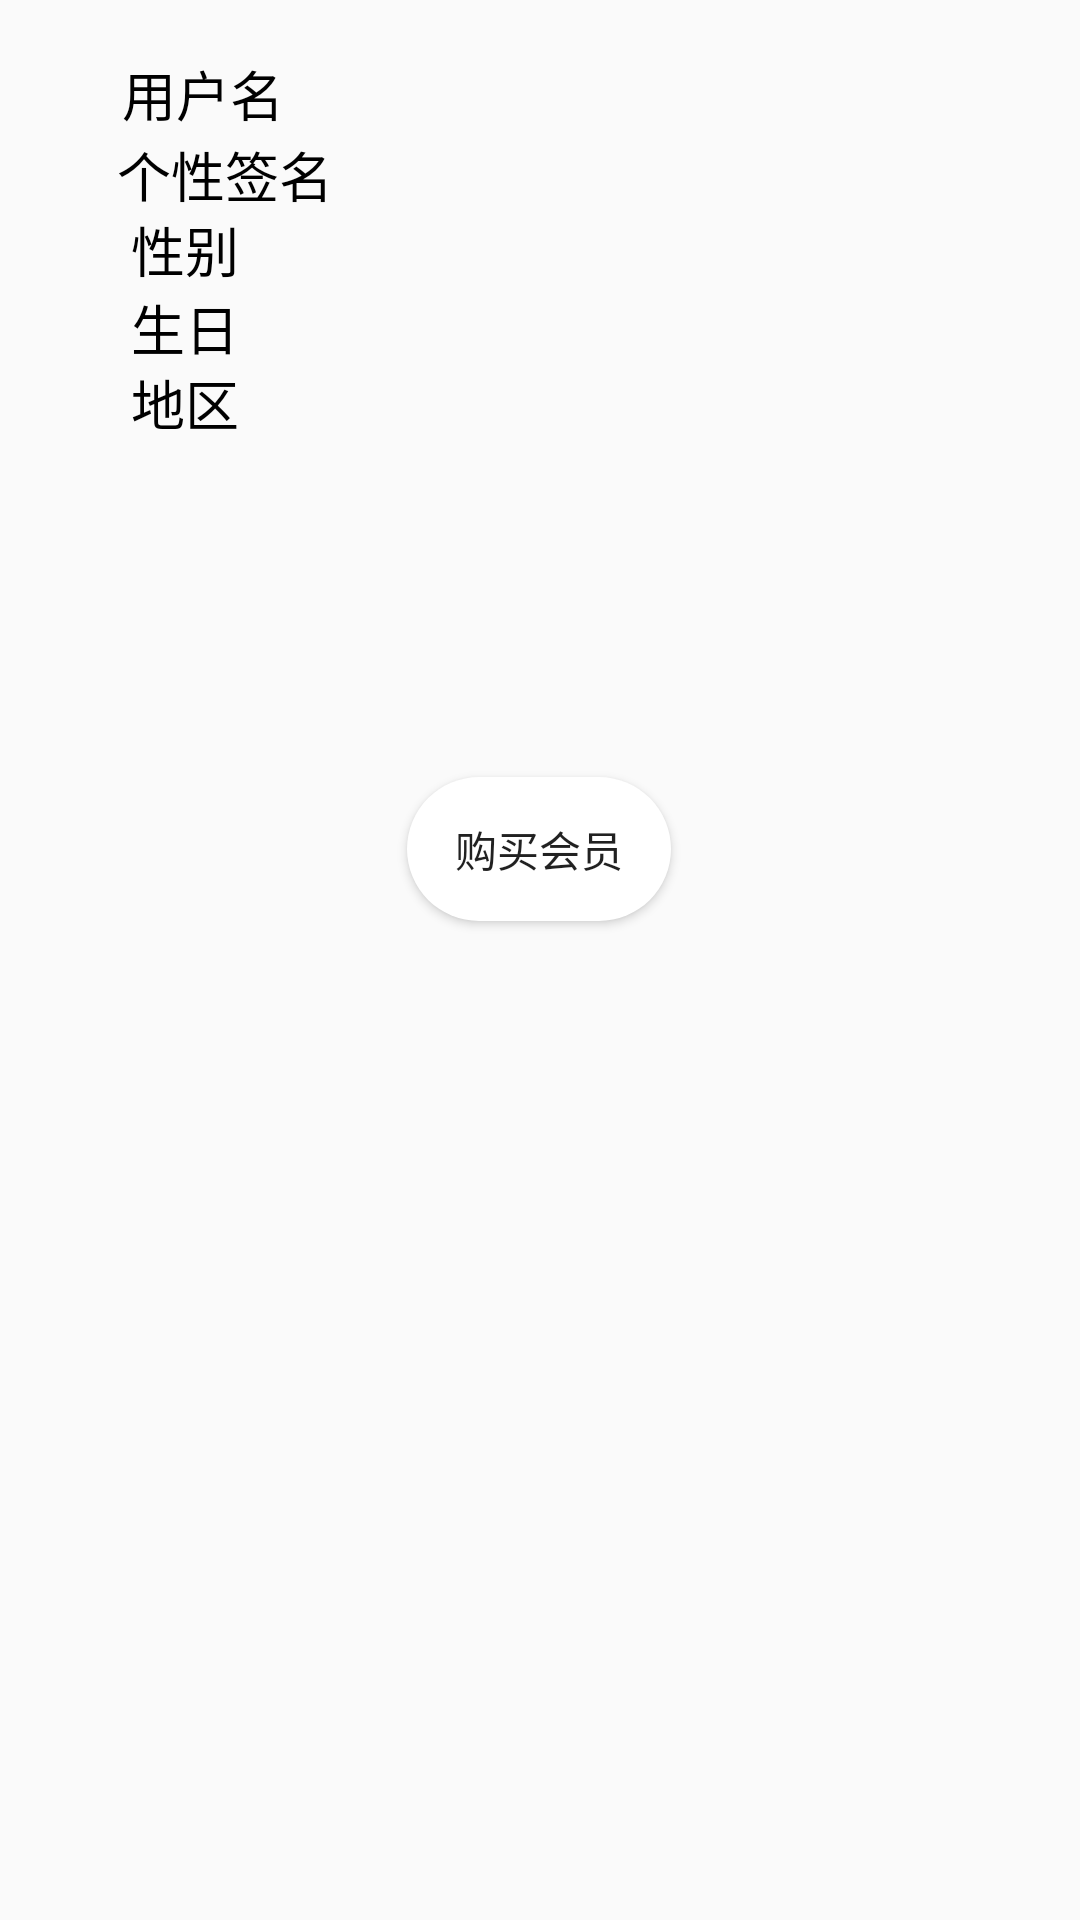

Layout XML and referenced resources for this Android screen:
<!-- AndroidManifest.xml: application theme Theme.MyMusic -->
<!-- res/layout/fragment_user_info.xml -->
<?xml version="1.0" encoding="utf-8"?>
<layout xmlns:android="http://schemas.android.com/apk/res/android"
    xmlns:app="http://schemas.android.com/apk/res-auto"
    xmlns:tools="http://schemas.android.com/tools">

    <data>

    </data>

    <androidx.constraintlayout.widget.ConstraintLayout
        android:layout_width="match_parent"
        android:layout_height="wrap_content"
        tools:context=".ui.main.home.nestedFragment.userInfo.UserInfoFragment">


        <androidx.constraintlayout.widget.Guideline
            android:id="@+id/guideline16"
            android:layout_width="wrap_content"
            android:layout_height="wrap_content"
            android:orientation="horizontal"
            app:layout_constraintGuide_begin="31dp" />

        <TextView
            android:id="@+id/textView"
            android:layout_width="wrap_content"
            android:layout_height="wrap_content"
            android:gravity="center"
            android:text="@string/reg_userName"
            android:textAlignment="center"
            android:textColor="@color/textColor"
            android:textSize="18sp"
            android:textStyle="normal"
            app:layout_constraintBottom_toTopOf="@+id/guideline16"
            app:layout_constraintEnd_toEndOf="parent"
            app:layout_constraintHorizontal_bias="0.133"
            app:layout_constraintStart_toStartOf="parent"
            app:layout_constraintTop_toTopOf="@+id/guideline16" />

        <TextView
            android:id="@+id/userInfo_name"
            android:layout_width="wrap_content"
            android:layout_height="wrap_content"
            android:text=""
            android:textColor="@color/textColor"
            android:textSize="14sp"
            app:layout_constraintBottom_toTopOf="@+id/guideline16"
            app:layout_constraintEnd_toEndOf="parent"
            app:layout_constraintHorizontal_bias="0.262"
            app:layout_constraintStart_toEndOf="@+id/textView"
            app:layout_constraintTop_toTopOf="@+id/guideline16"
            app:layout_constraintVertical_bias="0.631" />

        <androidx.constraintlayout.widget.Guideline
            android:id="@+id/guideline17"
            android:layout_width="wrap_content"
            android:layout_height="wrap_content"
            android:orientation="horizontal"
            app:layout_constraintGuide_begin="58dp" />

        <TextView
            android:id="@+id/textView6"
            android:layout_width="wrap_content"
            android:layout_height="wrap_content"
            android:gravity="center"
            android:text="个性签名"
            android:textAlignment="center"
            android:textColor="@color/textColor"
            android:textSize="18sp"
            android:textStyle="normal"
            app:layout_constraintBottom_toTopOf="@+id/guideline17"
            app:layout_constraintEnd_toEndOf="parent"
            app:layout_constraintHorizontal_bias="0.135"
            app:layout_constraintStart_toStartOf="parent"
            app:layout_constraintTop_toTopOf="@+id/guideline17"
            app:layout_constraintVertical_bias="0.526" />

        <TextView
            android:id="@+id/userInfo_sign"
            android:layout_width="wrap_content"
            android:layout_height="wrap_content"
            android:text=""
            android:textColor="@color/textColor"
            android:textSize="14sp"
            app:layout_constraintBottom_toTopOf="@+id/guideline17"
            app:layout_constraintEnd_toEndOf="parent"
            app:layout_constraintHorizontal_bias="0.236"
            app:layout_constraintStart_toEndOf="@+id/textView6"
            app:layout_constraintTop_toTopOf="@+id/guideline17"
            app:layout_constraintVertical_bias="0.368" />

        <androidx.constraintlayout.widget.Guideline
            android:id="@+id/guideline18"
            android:layout_width="wrap_content"
            android:layout_height="wrap_content"
            android:orientation="horizontal"
            app:layout_constraintGuide_begin="83dp" />

        <TextView
            android:id="@+id/textView8"
            android:layout_width="wrap_content"
            android:layout_height="wrap_content"
            android:gravity="center"
            android:text="性别"
            android:textAlignment="center"
            android:textColor="@color/textColor"
            android:textSize="18sp"
            android:textStyle="normal"
            app:layout_constraintBottom_toTopOf="@+id/guideline18"
            app:layout_constraintEnd_toEndOf="parent"
            app:layout_constraintHorizontal_bias="0.135"
            app:layout_constraintStart_toStartOf="parent"
            app:layout_constraintTop_toTopOf="@+id/guideline18"
            app:layout_constraintVertical_bias="0.526" />

        <TextView
            android:id="@+id/userInfo_sex"
            android:layout_width="wrap_content"
            android:layout_height="wrap_content"
            android:text=""
            android:textColor="@color/textColor"
            app:layout_constraintBottom_toTopOf="@+id/guideline18"
            app:layout_constraintEnd_toEndOf="parent"
            app:layout_constraintHorizontal_bias="0.283"
            app:layout_constraintStart_toEndOf="@+id/textView8"
            app:layout_constraintTop_toTopOf="@+id/guideline18"
            app:layout_constraintVertical_bias="0.526" />

        <androidx.constraintlayout.widget.Guideline
            android:id="@+id/guideline19"
            android:layout_width="wrap_content"
            android:layout_height="wrap_content"
            android:orientation="horizontal"
            app:layout_constraintGuide_begin="109dp" />

        <TextView
            android:id="@+id/textView10"
            android:layout_width="wrap_content"
            android:layout_height="wrap_content"
            android:gravity="center"
            android:text="生日"
            android:textAlignment="center"
            android:textColor="@color/textColor"
            android:textSize="18sp"
            android:textStyle="normal"
            app:layout_constraintBottom_toTopOf="@+id/guideline19"
            app:layout_constraintEnd_toEndOf="parent"
            app:layout_constraintHorizontal_bias="0.135"
            app:layout_constraintStart_toStartOf="parent"
            app:layout_constraintTop_toTopOf="@+id/guideline19"
            app:layout_constraintVertical_bias="0.263" />

        <androidx.constraintlayout.widget.Guideline
            android:id="@+id/guideline20"
            android:layout_width="wrap_content"
            android:layout_height="wrap_content"
            android:orientation="horizontal"
            app:layout_constraintGuide_begin="134dp" />

        <TextView
            android:id="@+id/textView11"
            android:layout_width="wrap_content"
            android:layout_height="wrap_content"
            android:gravity="center"
            android:text="地区"
            android:textAlignment="center"
            android:textColor="@color/textColor"
            android:textSize="18sp"
            app:layout_constraintBottom_toTopOf="@+id/guideline20"
            app:layout_constraintEnd_toEndOf="parent"
            app:layout_constraintHorizontal_bias="0.135"
            app:layout_constraintStart_toStartOf="parent"
            app:layout_constraintTop_toTopOf="@+id/guideline20"
            app:layout_constraintVertical_bias="0.578" />

        <TextView
            android:id="@+id/userInfo_bir"
            android:layout_width="wrap_content"
            android:layout_height="wrap_content"
            android:text=""
            android:textColor="@color/textColor"
            android:textSize="14sp"
            app:layout_constraintBottom_toTopOf="@+id/guideline19"
            app:layout_constraintEnd_toEndOf="parent"
            app:layout_constraintHorizontal_bias="0.384"
            app:layout_constraintStart_toEndOf="@+id/textView10"
            app:layout_constraintTop_toTopOf="@+id/guideline19"
            app:layout_constraintVertical_bias="0.631" />

        <TextView
            android:id="@+id/userInfo_location"
            android:layout_width="wrap_content"
            android:layout_height="wrap_content"
            android:text=""
            android:textColor="@color/textColor"
            android:textSize="14sp"
            app:layout_constraintBottom_toTopOf="@+id/guideline20"
            app:layout_constraintEnd_toEndOf="parent"
            app:layout_constraintHorizontal_bias="0.324"
            app:layout_constraintStart_toEndOf="@+id/textView11"
            app:layout_constraintTop_toTopOf="@+id/guideline20"
            app:layout_constraintVertical_bias="0.631" />

        <Button
            android:id="@+id/buyVip"
            android:layout_width="wrap_content"
            android:layout_height="wrap_content"
            android:background="@drawable/button_login_back"
            android:text="购买会员"
            android:layout_margin="15sp"
            app:layout_constraintBottom_toBottomOf="parent"
            app:layout_constraintEnd_toEndOf="parent"
            app:layout_constraintHorizontal_bias="0.498"
            app:layout_constraintStart_toStartOf="parent"
            app:layout_constraintTop_toBottomOf="@+id/userInfo_location"
            app:layout_constraintVertical_bias="0.24" />
    </androidx.constraintlayout.widget.ConstraintLayout>
</layout>
<!-- resources referenced by this layout -->
<resources>
  <color name="textColor">#000000</color>
  <!-- drawable button_login_back (drawable) -->
  <?xml version="1.0" encoding="utf-8"?>
  <shape xmlns:android="http://schemas.android.com/apk/res/android">
      <corners
          android:radius="60dp"/>
      <solid
          android:color="@color/bottomNavBack"/>
  </shape>
  <string name="reg_userName">用户名</string>
  <style name="Theme.MyMusic" parent="Theme.MaterialComponents.DayNight.NoActionBar.Bridge">
          
          <item name="colorPrimary">@color/purple_500</item>
          <item name="colorPrimaryVariant">@color/purple_700</item>
          <item name="colorOnPrimary">@color/white</item>
          
          <item name="colorSecondary">@color/teal_200</item>
          <item name="colorSecondaryVariant">@color/teal_700</item>
          <item name="colorOnSecondary">@color/black</item>
          
          <item name="android:statusBarColor" tools:targetApi="l">@color/statusBarBack</item>
          
      </style>
  <color name="bottomNavBack">#ffffff</color>
  <color name="purple_500">#FF6200EE</color>
  <color name="purple_700">#FF3700B3</color>
  <color name="white">#FFFFFFFF</color>
  <color name="teal_200">#FF03DAC5</color>
  <color name="teal_700">#FF018786</color>
  <color name="black">#FF000000</color>
  <color name="statusBarBack">#ffffff</color>
</resources>
